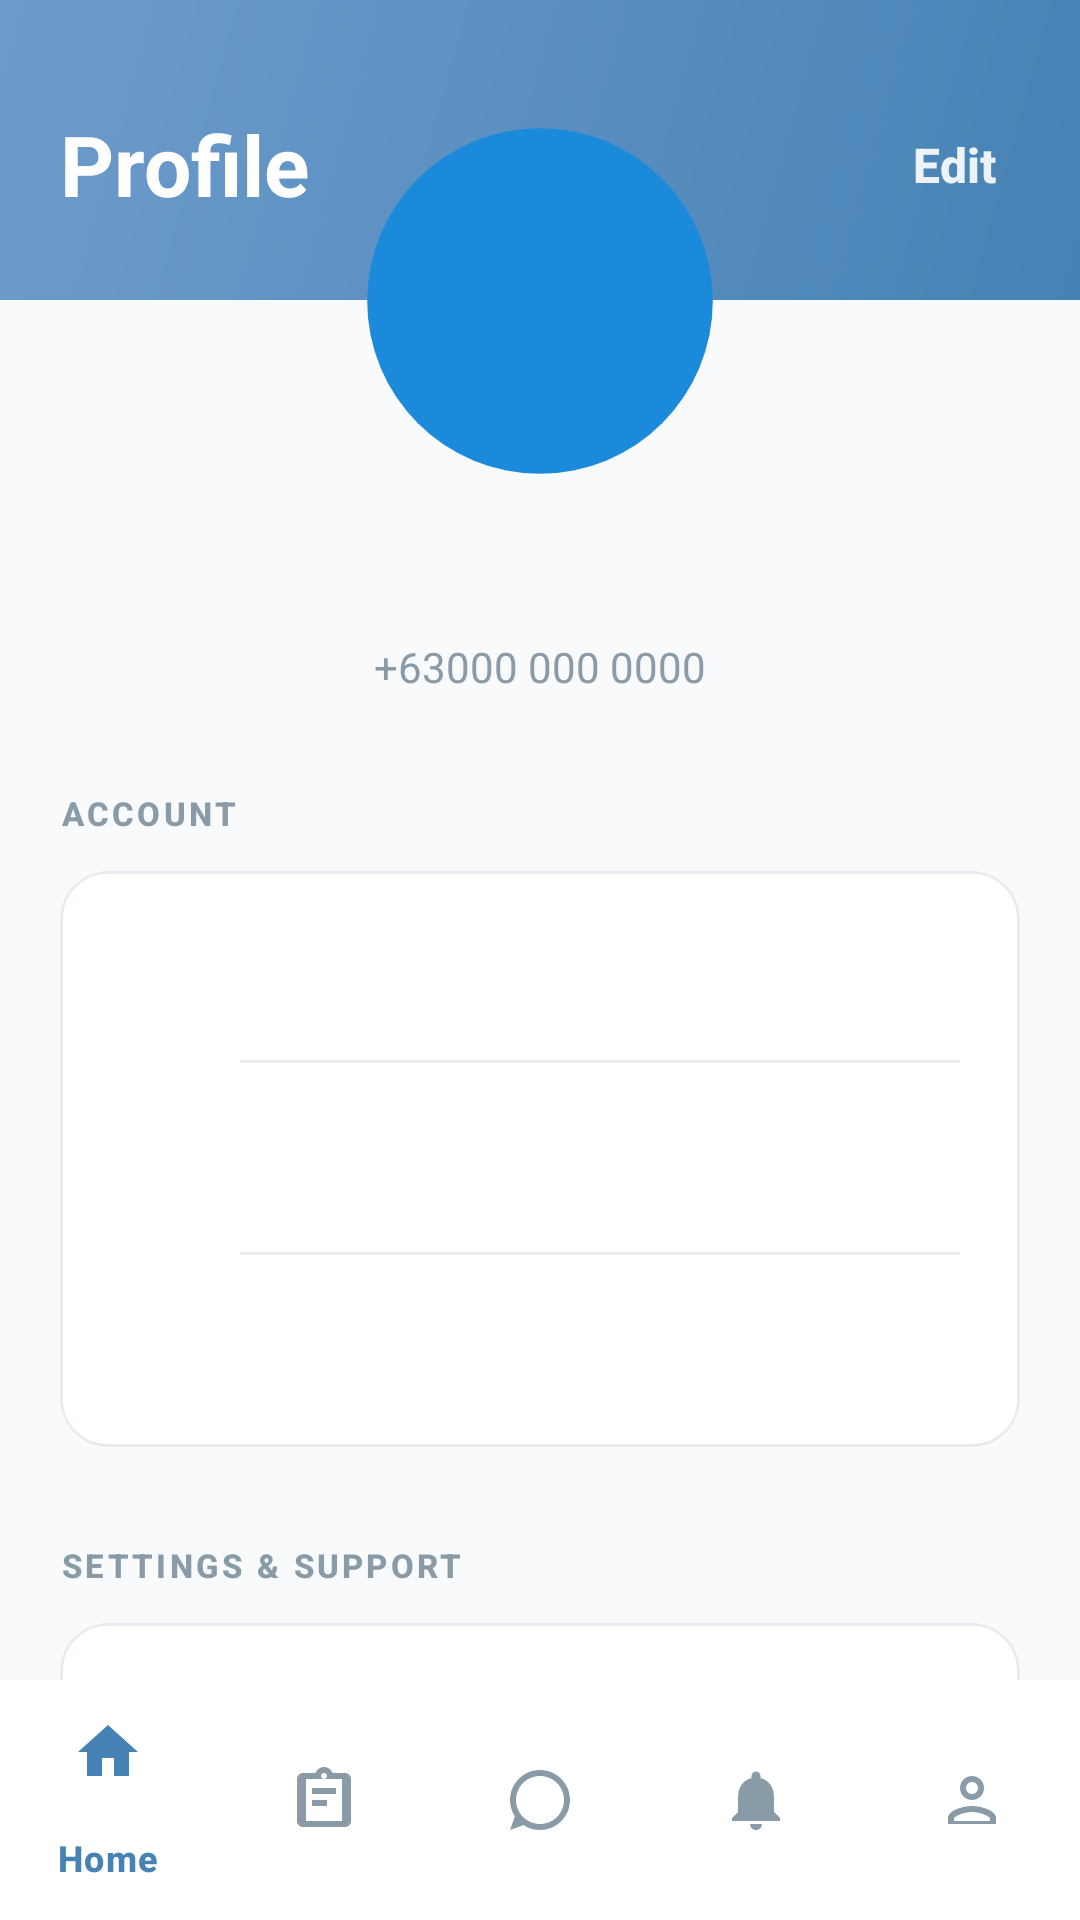

Android layout source for this screen:
<!-- AndroidManifest.xml: application theme Theme.AquaFlow -->
<!-- res/layout/page_profile.xml -->
<?xml version="1.0" encoding="utf-8"?>
<androidx.constraintlayout.widget.ConstraintLayout
    xmlns:android="http://schemas.android.com/apk/res/android"
    xmlns:app="http://schemas.android.com/apk/res-auto"
    xmlns:tools="http://schemas.android.com/tools"
    android:layout_width="match_parent"
    android:layout_height="match_parent"
    android:background="@color/background">

    
    <View
        android:id="@+id/headerBg"
        android:layout_width="match_parent"
        android:layout_height="100dp"
        android:background="@drawable/bg_header_gradient"
        app:layout_constraintTop_toTopOf="parent" />

    
    <TextView
        android:id="@+id/tvPageTitle"
        android:layout_width="wrap_content"
        android:layout_height="wrap_content"
        android:layout_marginStart="20dp"
        android:layout_marginTop="36dp"
        android:text="Profile"
        android:textColor="@color/text_white"
        android:textSize="28sp"
        android:textStyle="bold"
        android:fontFamily="sans-serif"
        app:layout_constraintStart_toStartOf="parent"
        app:layout_constraintTop_toTopOf="parent" />

    
    <TextView
        android:id="@+id/btnEdit"
        android:layout_width="wrap_content"
        android:layout_height="wrap_content"
        android:layout_marginEnd="20dp"
        android:layout_marginTop="36dp"
        android:text="Edit"
        android:textColor="@color/text_white"
        android:textSize="16sp"
        android:textStyle="bold"
        android:fontFamily="sans-serif-medium"
        android:alpha="0.9"
        android:padding="8dp"
        app:layout_constraintEnd_toEndOf="parent"
        app:layout_constraintTop_toTopOf="parent" />

    <TextView
        android:id="@+id/tvUserInitial"
        android:layout_width="120dp"
        android:layout_height="120dp"
        android:layout_marginTop="-60dp"
        android:background="@drawable/bg_circle_blue"
        android:gravity="center"
        android:textColor="@color/text_white"
        android:textSize="42sp"
        android:textStyle="bold"
        android:fontFamily="sans-serif-medium"
        tools:text="JD"
        app:layout_constraintEnd_toEndOf="parent"
        app:layout_constraintStart_toStartOf="parent"
        app:layout_constraintTop_toBottomOf="@id/headerBg" />

    
    <TextView
        android:id="@+id/tvUserName"
        android:layout_width="wrap_content"
        android:layout_height="wrap_content"
        android:layout_marginTop="16dp"
        android:textColor="@color/text_primary"
        android:textSize="24sp"
        android:textStyle="bold"
        android:fontFamily="sans-serif"
        tools:text="John Doe"
        app:layout_constraintEnd_toEndOf="parent"
        app:layout_constraintStart_toStartOf="parent"
        app:layout_constraintTop_toBottomOf="@id/tvUserInitial" />

    
    <TextView
        android:id="@+id/tvUserPhone"
        android:layout_width="wrap_content"
        android:layout_height="wrap_content"
        android:layout_marginTop="4dp"
        android:text="+63000 000 0000"
        android:textColor="@color/text_secondary"
        android:textSize="14sp"
        android:fontFamily="sans-serif"
        app:layout_constraintEnd_toEndOf="parent"
        app:layout_constraintStart_toStartOf="parent"
        app:layout_constraintTop_toBottomOf="@id/tvUserName" />

    
    <androidx.core.widget.NestedScrollView
        android:layout_width="match_parent"
        android:layout_height="0dp"
        android:fillViewport="true"
        app:layout_constraintTop_toBottomOf="@id/tvUserPhone"
        app:layout_constraintBottom_toTopOf="@id/bottomNavigation">

        <LinearLayout
            android:layout_width="match_parent"
            android:layout_height="wrap_content"
            android:orientation="vertical"
            android:layout_marginTop="32dp"
            android:paddingHorizontal="20dp">

            
            <TextView
                android:id="@+id/tvAccountLabel"
                android:layout_width="wrap_content"
                android:layout_height="wrap_content"
                android:text="ACCOUNT"
                android:textColor="@color/text_secondary"
                android:textSize="11sp"
                android:textStyle="bold"
                android:fontFamily="sans-serif-medium"
                android:letterSpacing="0.1"
                android:textAllCaps="true" />

            
            <com.google.android.material.card.MaterialCardView
                android:layout_width="match_parent"
                android:layout_height="wrap_content"
                android:layout_marginTop="12dp"
                app:cardBackgroundColor="@color/surface_white"
                app:cardCornerRadius="16dp"
                app:cardElevation="0dp"
                app:strokeWidth="1dp"
                app:strokeColor="@color/border_light">

                <LinearLayout
                    android:layout_width="match_parent"
                    android:layout_height="wrap_content"
                    android:orientation="vertical">

                    
                    <include
                        layout="@layout/item_profile_option"
                        android:id="@+id/rowAddress"
                        android:layout_width="match_parent"
                        android:layout_height="64dp" />

                    
                    <include
                        layout="@layout/item_profile_option"
                        android:id="@+id/rowPayment"
                        android:layout_width="match_parent"
                        android:layout_height="64dp" />

                    <include
                        layout="@layout/item_profile_option"
                        android:id="@+id/rowPassword"
                        android:layout_width="match_parent"
                        android:layout_height="64dp" />
                </LinearLayout>
            </com.google.android.material.card.MaterialCardView>

            
            <TextView
                android:id="@+id/tvSettingsLabel"
                android:layout_width="wrap_content"
                android:layout_height="wrap_content"
                android:layout_marginTop="32dp"
                android:text="SETTINGS &amp; SUPPORT"
                android:textColor="@color/text_secondary"
                android:textSize="11sp"
                android:textStyle="bold"
                android:fontFamily="sans-serif-medium"
                android:letterSpacing="0.1"
                android:textAllCaps="true" />

            
            <com.google.android.material.card.MaterialCardView
                android:layout_width="match_parent"
                android:layout_height="wrap_content"
                android:layout_marginTop="12dp"
                app:cardBackgroundColor="@color/surface_white"
                app:cardCornerRadius="16dp"
                app:cardElevation="0dp"
                app:strokeWidth="1dp"
                app:strokeColor="@color/border_light">

                <LinearLayout
                    android:layout_width="match_parent"
                    android:layout_height="wrap_content"
                    android:orientation="vertical">

                    
                    <include
                        layout="@layout/item_profile_option"
                        android:id="@+id/rowNotification"
                        android:layout_width="match_parent"
                        android:layout_height="64dp" />

                    
                    <include
                        layout="@layout/item_profile_option"
                        android:id="@+id/rowHelp"
                        android:layout_width="match_parent"
                        android:layout_height="64dp" />
                </LinearLayout>
            </com.google.android.material.card.MaterialCardView>

            
            <com.google.android.material.button.MaterialButton
                android:id="@+id/btnLogout"
                style="@style/Widget.MaterialComponents.Button.TextButton"
                android:layout_width="match_parent"
                android:layout_height="56dp"
                android:layout_marginTop="40dp"
                android:backgroundTint="@color/surface_white"
                android:text="Log Out"
                android:textColor="@color/error"
                android:textSize="14sp"
                android:textStyle="bold"
                android:fontFamily="sans-serif-medium"
                app:cornerRadius="12dp"
                app:icon="@drawable/ic_logout"
                app:iconSize="18dp"
                app:iconGravity="textStart"
                app:iconTint="@color/error"
                app:iconPadding="8dp" />

        </LinearLayout>
    </androidx.core.widget.NestedScrollView>

    
    <com.google.android.material.bottomnavigation.BottomNavigationView
        android:id="@+id/bottomNavigation"
        android:layout_width="match_parent"
        android:layout_height="0dp"
        android:background="@color/surface_white"
        app:itemIconTint="@color/nav_item_color"
        app:itemTextColor="@color/nav_item_color"
        app:menu="@menu/bottom_nav_menu"
        app:layout_constraintBottom_toBottomOf="parent" />

</androidx.constraintlayout.widget.ConstraintLayout>
<!-- res/layout/item_profile_option.xml (included above) -->
<?xml version="1.0" encoding="utf-8"?>
<androidx.constraintlayout.widget.ConstraintLayout
    xmlns:android="http://schemas.android.com/apk/res/android"
    xmlns:app="http://schemas.android.com/apk/res-auto"
    android:id="@+id/rootLayout"
    android:layout_width="match_parent"
    android:layout_height="64dp"
    android:background="?attr/selectableItemBackground"
    android:clickable="true"
    android:focusable="true"
    android:paddingStart="20dp"
    android:paddingEnd="20dp">

    <ImageView
        android:id="@+id/ivIcon"
        android:layout_width="24dp"
        android:layout_height="24dp"
        app:tint="@color/primary"
        app:layout_constraintBottom_toBottomOf="parent"
        app:layout_constraintStart_toStartOf="parent"
        app:layout_constraintTop_toTopOf="parent" />

    <TextView
        android:id="@+id/tvOptionLabel"
        android:layout_width="0dp"
        android:layout_height="wrap_content"
        android:layout_marginStart="16dp"
        android:textColor="@color/text_primary"
        android:textSize="15sp"
        android:fontFamily="sans-serif-medium"
        app:layout_constraintBottom_toBottomOf="parent"
        app:layout_constraintEnd_toStartOf="@+id/ivArrow"
        app:layout_constraintStart_toEndOf="@id/ivIcon"
        app:layout_constraintTop_toTopOf="parent" />

    <ImageView
        android:id="@+id/ivArrow"
        android:layout_width="20dp"
        android:layout_height="20dp"
        android:src="@drawable/ic_chevron_right"
        app:tint="@color/text_tertiary"
        app:layout_constraintBottom_toBottomOf="parent"
        app:layout_constraintEnd_toEndOf="parent"
        app:layout_constraintTop_toTopOf="parent" />

    <View
        android:layout_width="0dp"
        android:layout_height="1dp"
        android:background="@color/border_light"
        android:layout_marginStart="40dp"
        app:layout_constraintBottom_toBottomOf="parent"
        app:layout_constraintEnd_toEndOf="parent"
        app:layout_constraintStart_toStartOf="parent" />

</androidx.constraintlayout.widget.ConstraintLayout>
<!-- resources referenced by this layout -->
<resources>
  <color name="background">#F8FAFB</color>
  <color name="border_light">#E8ECF0</color>
  <color name="error">#DC2626</color>
  <color name="primary">#4682B4</color>
  <color name="surface_white">#FFFFFF</color>
  <color name="text_primary">#1A1A1A</color>
  <color name="text_secondary">#8A9BA8</color>
  <color name="text_tertiary">#C4CDD5</color>
  <color name="text_white">#FFFFFF</color>
  <!-- drawable bg_circle_blue (drawable) -->
  <vector xmlns:android="http://schemas.android.com/apk/res/android"
          android:width="100dp"
          android:height="100dp"
          android:viewportWidth="100"
          android:viewportHeight="100">
  
      <path
              android:fillColor="#1C8ADB"
              android:pathData="M50,50m-48,0a48,48 0,1 1,96 0a48,48 0,1 1,-96 0"/>
  </vector>
  <!-- drawable bg_header_gradient (drawable) -->
  <?xml version="1.0" encoding="utf-8"?>
  <shape xmlns:android="http://schemas.android.com/apk/res/android">
      <gradient
          android:angle="135"
          android:startColor="#4682B4"
          android:centerColor="#5A8FC0"
          android:endColor="#6D9CCB"
          android:type="linear" />
  </shape>
  <!-- drawable ic_logout (drawable) -->
  <vector xmlns:android="http://schemas.android.com/apk/res/android"
          android:width="24dp"
          android:height="24dp"
          android:viewportWidth="24"
          android:viewportHeight="24"
          android:tint="#FF5252">
      <path
              android:fillColor="@android:color/white"
              android:pathData="M10.09,15.59L11.5,17l5,-5 -5,-5 -1.41,1.41L12.67,11H3v2h9.67l-2.58,2.59zM19,3H5c-1.11,0 -2,0.9 -2,2v4h2V5h14v14H5v-4H3v4c0,1.1 0.89,2 2,2h14c1.1,0 2,-0.9 2,-2V5c0,-1.1 -0.9,-2 -2,-2z"/>
  </vector>
  <style name="Theme.AquaFlow" parent="Base.Theme.AquaFlow" />
  <style name="Base.Theme.AquaFlow" parent="Theme.Material3.DayNight.NoActionBar">
          
          
      </style>
</resources>
